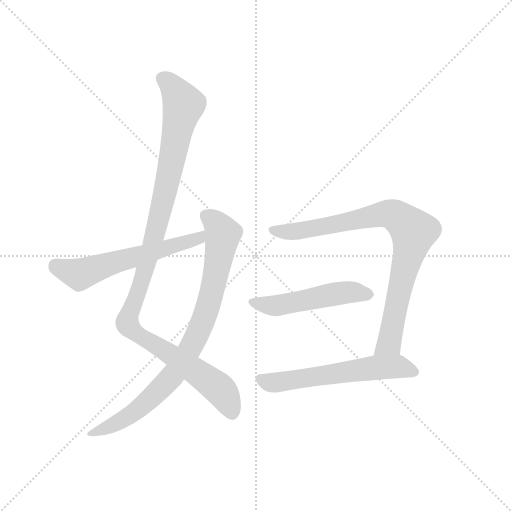
t = 0.00 s
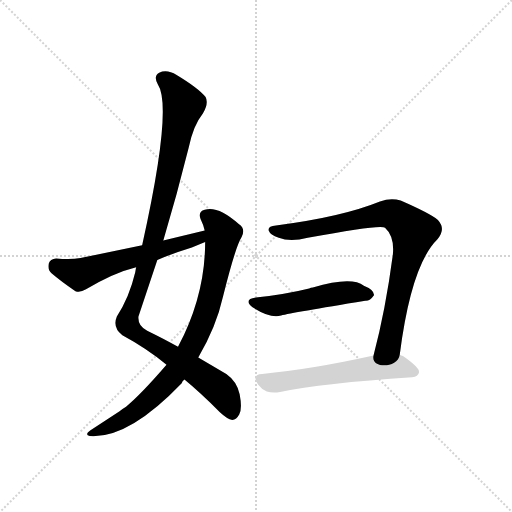
t = 4.47 s
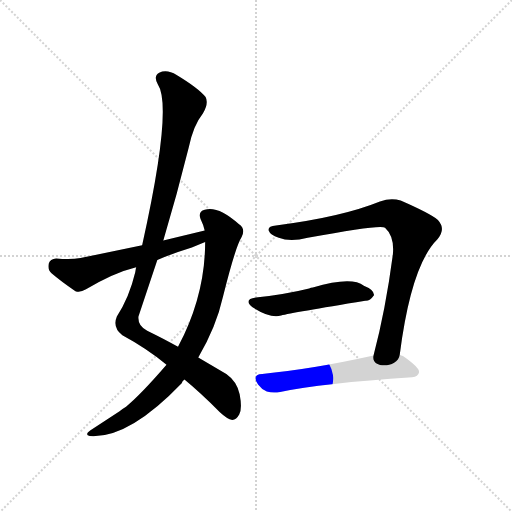
t = 4.65 s
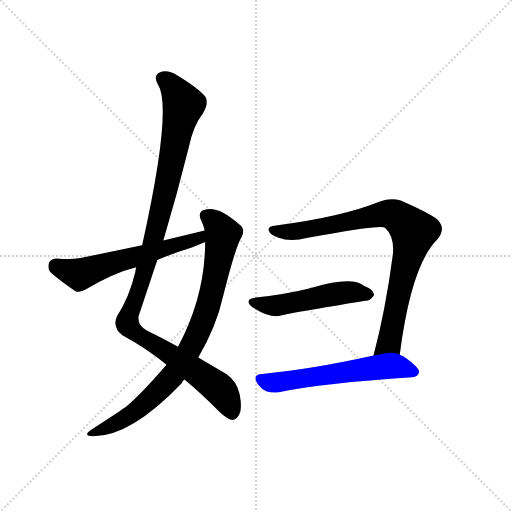
t = 4.83 s
t = 5.01 s: frame unchanged from t = 4.83 s, image omitted
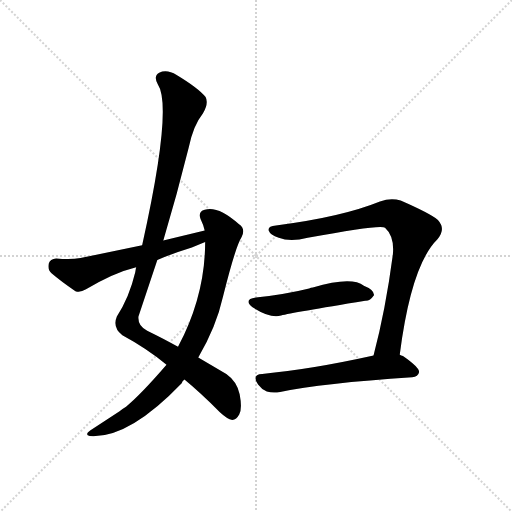
t = 5.64 s

The animated SVG that drew these frames (rendered in a browser with its animation timeline set to each time). Animation: 6 CSS @keyframes rules; one cycle of 5.63 s.

<svg version="1.1" viewBox="0 0 1024 1024" xmlns="http://www.w3.org/2000/svg">
  <g stroke="lightgray" stroke-dasharray="1,1" stroke-width="1" transform="scale(4, 4)">
    <line x1="0" y1="0" x2="256" y2="256"></line>
    <line x1="256" y1="0" x2="0" y2="256"></line>
    <line x1="128" y1="0" x2="128" y2="256"></line>
    <line x1="0" y1="128" x2="256" y2="128"></line>
  </g>
  <g transform="scale(0.92, -0.92) translate(60, -900)">
    <style type="text/css">
      
        @keyframes keyframes0 {
          from {
            stroke: blue;
            stroke-dashoffset: 1127;
            stroke-width: 128;
          }
          79% {
            animation-timing-function: step-end;
            stroke: blue;
            stroke-dashoffset: 0;
            stroke-width: 128;
          }
          to {
            stroke: black;
            stroke-width: 1024;
          }
        }
        #make-me-a-hanzi-animation-0 {
          animation: keyframes0 1.1671549479166667s both;
          animation-delay: 0s;
          animation-timing-function: linear;
        }
      
        @keyframes keyframes1 {
          from {
            stroke: blue;
            stroke-dashoffset: 860;
            stroke-width: 128;
          }
          74% {
            animation-timing-function: step-end;
            stroke: blue;
            stroke-dashoffset: 0;
            stroke-width: 128;
          }
          to {
            stroke: black;
            stroke-width: 1024;
          }
        }
        #make-me-a-hanzi-animation-1 {
          animation: keyframes1 0.9498697916666666s both;
          animation-delay: 1.1671549479166667s;
          animation-timing-function: linear;
        }
      
        @keyframes keyframes2 {
          from {
            stroke: blue;
            stroke-dashoffset: 594;
            stroke-width: 128;
          }
          66% {
            animation-timing-function: step-end;
            stroke: blue;
            stroke-dashoffset: 0;
            stroke-width: 128;
          }
          to {
            stroke: black;
            stroke-width: 1024;
          }
        }
        #make-me-a-hanzi-animation-2 {
          animation: keyframes2 0.7333984375s both;
          animation-delay: 2.1170247395833335s;
          animation-timing-function: linear;
        }
      
        @keyframes keyframes3 {
          from {
            stroke: blue;
            stroke-dashoffset: 862;
            stroke-width: 128;
          }
          74% {
            animation-timing-function: step-end;
            stroke: blue;
            stroke-dashoffset: 0;
            stroke-width: 128;
          }
          to {
            stroke: black;
            stroke-width: 1024;
          }
        }
        #make-me-a-hanzi-animation-3 {
          animation: keyframes3 0.9514973958333334s both;
          animation-delay: 2.8504231770833335s;
          animation-timing-function: linear;
        }
      
        @keyframes keyframes4 {
          from {
            stroke: blue;
            stroke-dashoffset: 511;
            stroke-width: 128;
          }
          62% {
            animation-timing-function: step-end;
            stroke: blue;
            stroke-dashoffset: 0;
            stroke-width: 128;
          }
          to {
            stroke: black;
            stroke-width: 1024;
          }
        }
        #make-me-a-hanzi-animation-4 {
          animation: keyframes4 0.6658528645833334s both;
          animation-delay: 3.801920572916667s;
          animation-timing-function: linear;
        }
      
        @keyframes keyframes5 {
          from {
            stroke: blue;
            stroke-dashoffset: 596;
            stroke-width: 128;
          }
          66% {
            animation-timing-function: step-end;
            stroke: blue;
            stroke-dashoffset: 0;
            stroke-width: 128;
          }
          to {
            stroke: black;
            stroke-width: 1024;
          }
        }
        #make-me-a-hanzi-animation-5 {
          animation: keyframes5 0.7350260416666666s both;
          animation-delay: 4.4677734375s;
          animation-timing-function: linear;
        }
      
    </style>
    
      <path d="M 295 377 Q 325 477 350 578 Q 360 627 381 653 Q 394 675 387 689 Q 372 708 324 737 Q 303 750 286 742 Q 273 735 283 717 Q 316 668 249 367 L 236 319 Q 235 315 234 308 Q 221 253 194 212 Q 184 188 206 171 Q 258 143 302 107 L 341 75 Q 375 47 418 4 Q 434 -11 445 -13 Q 454 -12 460 -1 Q 467 11 461 43 Q 455 71 432 87 L 371 123 L 327 146 Q 299 162 260 181 Q 239 191 241 212 L 282 335 L 295 377 Z" fill="lightgray"></path>
    
      <path d="M 302 107 Q 245 41 214 16 Q 207 12 200 6 L 136 -36 Q 123 -45 135 -48 Q 219 -54 335 67 Q 336 71 341 75 L 371 123 Q 410 189 425 256 Q 452 364 465 384 Q 475 403 459 413 Q 414 453 385 444 Q 370 440 376 424 Q 382 412 385 399 L 386 374 Q 386 257 327 146 L 302 107 Z" fill="lightgray"></path>
    
      <path d="M 385 399 L 295 377 L 249 367 L 115 339 Q 94 335 62 338 Q 49 337 46 327 Q 43 314 52 306 Q 73 288 104 267 Q 114 263 127 271 Q 187 307 236 319 L 282 335 Q 318 350 357 362 L 386 374 C 414 385 414 406 385 399 Z" fill="lightgray"></path>
    
      <path d="M 809 129 Q 834 324 891 380 Q 910 402 892 422 Q 873 437 811 464 Q 790 471 766 462 Q 682 428 540 410 Q 522 409 524 399 Q 527 390 546 383 Q 571 373 609 383 Q 768 413 777 405 Q 798 386 794 346 Q 778 225 752 127 C 745 98 805 99 809 129 Z" fill="lightgray"></path>
    
      <path d="M 496 253 Q 468 249 489 232 Q 528 207 551 214 Q 575 220 734 246 Q 744 245 753 258 Q 754 270 731 279 Q 704 300 620 275 Q 616 275 612 273 Q 564 261 496 253 Z" fill="lightgray"></path>
    
      <path d="M 752 127 Q 617 97 510 87 Q 486 86 501 64 Q 508 54 520 49 Q 533 45 549 48 Q 640 67 836 80 Q 849 81 851 91 Q 852 101 816 126 Q 812 127 809 129 C 795 136 781 133 752 127 Z" fill="lightgray"></path>
    
    
      <clipPath id="make-me-a-hanzi-clip-0">
        <path d="M 295 377 Q 325 477 350 578 Q 360 627 381 653 Q 394 675 387 689 Q 372 708 324 737 Q 303 750 286 742 Q 273 735 283 717 Q 316 668 249 367 L 236 319 Q 235 315 234 308 Q 221 253 194 212 Q 184 188 206 171 Q 258 143 302 107 L 341 75 Q 375 47 418 4 Q 434 -11 445 -13 Q 454 -12 460 -1 Q 467 11 461 43 Q 455 71 432 87 L 371 123 L 327 146 Q 299 162 260 181 Q 239 191 241 212 L 282 335 L 295 377 Z"></path>
      </clipPath>
      <path clip-path="url(#make-me-a-hanzi-clip-0)" d="M 294 728 L 318 708 L 339 672 L 270 362 L 217 197 L 234 176 L 415 56 L 434 30 L 444 1" fill="none" id="make-me-a-hanzi-animation-0" stroke-dasharray="999 1998" stroke-linecap="round"></path>
    
      <clipPath id="make-me-a-hanzi-clip-1">
        <path d="M 302 107 Q 245 41 214 16 Q 207 12 200 6 L 136 -36 Q 123 -45 135 -48 Q 219 -54 335 67 Q 336 71 341 75 L 371 123 Q 410 189 425 256 Q 452 364 465 384 Q 475 403 459 413 Q 414 453 385 444 Q 370 440 376 424 Q 382 412 385 399 L 386 374 Q 386 257 327 146 L 302 107 Z"></path>
      </clipPath>
      <path clip-path="url(#make-me-a-hanzi-clip-1)" d="M 387 431 L 405 420 L 425 390 L 390 227 L 347 130 L 310 76 L 241 11 L 183 -25 L 141 -42" fill="none" id="make-me-a-hanzi-animation-1" stroke-dasharray="732 1464" stroke-linecap="round"></path>
    
      <clipPath id="make-me-a-hanzi-clip-2">
        <path d="M 385 399 L 295 377 L 249 367 L 115 339 Q 94 335 62 338 Q 49 337 46 327 Q 43 314 52 306 Q 73 288 104 267 Q 114 263 127 271 Q 187 307 236 319 L 282 335 Q 318 350 357 362 L 386 374 C 414 385 414 406 385 399 Z"></path>
      </clipPath>
      <path clip-path="url(#make-me-a-hanzi-clip-2)" d="M 61 322 L 118 304 L 172 325 L 359 377 L 373 382 L 379 392" fill="none" id="make-me-a-hanzi-animation-2" stroke-dasharray="466 932" stroke-linecap="round"></path>
    
      <clipPath id="make-me-a-hanzi-clip-3">
        <path d="M 809 129 Q 834 324 891 380 Q 910 402 892 422 Q 873 437 811 464 Q 790 471 766 462 Q 682 428 540 410 Q 522 409 524 399 Q 527 390 546 383 Q 571 373 609 383 Q 768 413 777 405 Q 798 386 794 346 Q 778 225 752 127 C 745 98 805 99 809 129 Z"></path>
      </clipPath>
      <path clip-path="url(#make-me-a-hanzi-clip-3)" d="M 534 400 L 581 396 L 620 401 L 781 436 L 797 433 L 834 402 L 839 396 L 786 154 L 759 133" fill="none" id="make-me-a-hanzi-animation-3" stroke-dasharray="734 1468" stroke-linecap="round"></path>
    
      <clipPath id="make-me-a-hanzi-clip-4">
        <path d="M 496 253 Q 468 249 489 232 Q 528 207 551 214 Q 575 220 734 246 Q 744 245 753 258 Q 754 270 731 279 Q 704 300 620 275 Q 616 275 612 273 Q 564 261 496 253 Z"></path>
      </clipPath>
      <path clip-path="url(#make-me-a-hanzi-clip-4)" d="M 491 243 L 530 235 L 658 260 L 702 265 L 742 260" fill="none" id="make-me-a-hanzi-animation-4" stroke-dasharray="383 766" stroke-linecap="round"></path>
    
      <clipPath id="make-me-a-hanzi-clip-5">
        <path d="M 752 127 Q 617 97 510 87 Q 486 86 501 64 Q 508 54 520 49 Q 533 45 549 48 Q 640 67 836 80 Q 849 81 851 91 Q 852 101 816 126 Q 812 127 809 129 C 795 136 781 133 752 127 Z"></path>
      </clipPath>
      <path clip-path="url(#make-me-a-hanzi-clip-5)" d="M 507 75 L 540 68 L 789 103 L 842 91" fill="none" id="make-me-a-hanzi-animation-5" stroke-dasharray="468 936" stroke-linecap="round"></path>
    
  </g>
</svg>
